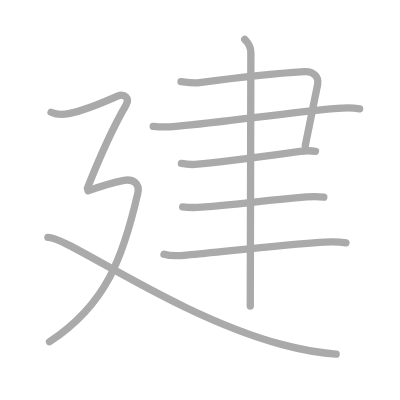
t = 0.00 s
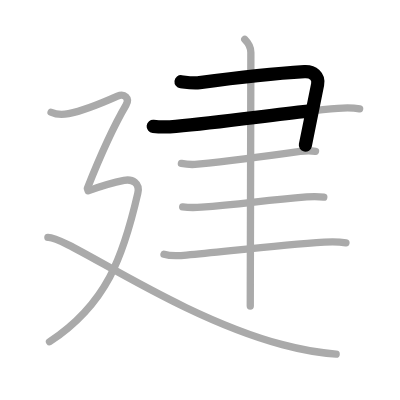
t = 1.75 s
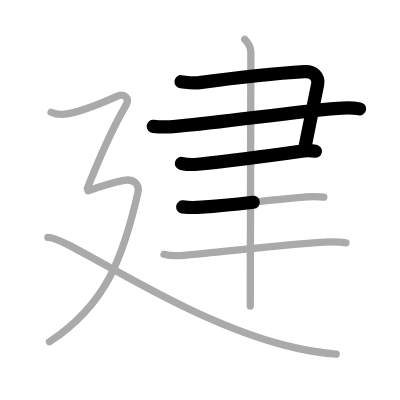
t = 3.50 s
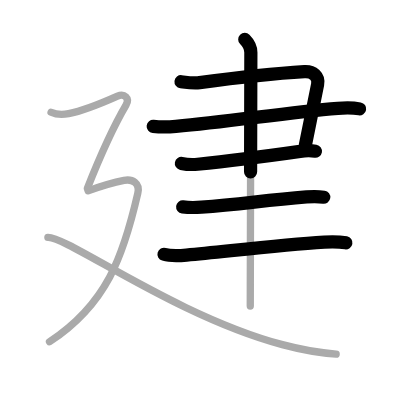
t = 5.50 s
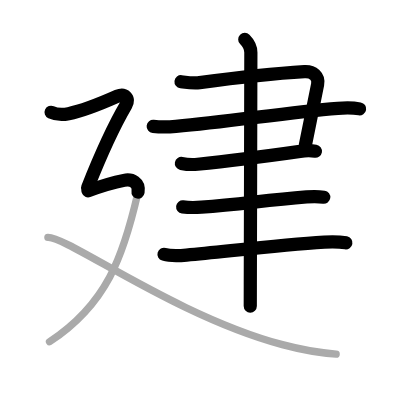
t = 7.25 s
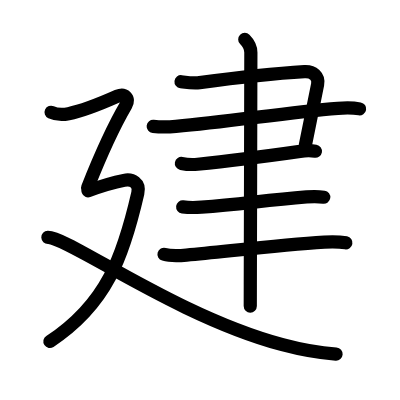
t = 9.00 s

The animated SVG that drew these frames (rendered in a browser with its animation timeline set to each time). Animation: 9 SMIL elements (animate=9); one cycle of 9.00 s.

<?xml version="1.0" standalone="no"?>
<!DOCTYPE svg PUBLIC "-//W3C//DTD SVG 1.1//EN"   "http://www.w3.org/Graphics/SVG/1.1/DTD/svg11.dtd">
<svg width="400px" height="400px"  version="1.1" xmlns="http://www.w3.org/2000/svg">
  <defs>
    <marker id="Triangle" viewBox="0 0 10 10" refX="0" refY="5" markerUnits="strokeWidth" markerWidth="3" style="stroke-opacity:0%;fill:#aaaaaa;" markerHeight="2" orient="auto">
      <path d="M 0 0 L 10 5 L 0 10 z" />
    </marker>
    
    <marker id="Arrow" viewBox="0 0 10 10" refX="5" refY="5" markerUnits="strokeWidth" markerWidth="1.8" style="stroke-opacity:0%;fill:#770000;" markerHeight="2" orient="auto">
      <path d="M 0 4 L 6 4 L 4 1 L 10 5 L 4 9 L 6 6 L 0 6 z" />
        <circle cx="5" cy="5" r="5" />
      </marker>
    
    <marker id="TriangleRed" viewBox="0 0 10 10" refX="0" refY="5" markerUnits="strokeWidth" markerWidth="3" style="stroke-opacity:0%;fill:#CC0000;" markerHeight="2" orient="auto">
      <path d="M 0 0 L 10 5 L 0 10 z" />
    </marker>
    
    <marker id="ArrowRed" viewBox="0 0 10 10" refX="5" refY="5" markerUnits="strokeWidth" markerWidth="1.8" style="stroke-opacity:0%;fill:#CC0000;" markerHeight="2" orient="auto">
      <path d="M 0 4 L 6 4 L 4 1 L 10 5 L 4 9 L 6 6 L 0 6 z" />
        <circle cx="5" cy="5" r="5" />
      </marker>
    
  </defs>
  
  <path style="fill:#ffffff; fill-opacity:100%; fill-rule:evenodd; stroke-width:0;" d="M 0 0 L 400px 0 L 400px 400px L 0 400px L 0 0" />

  <g transform="scale(3.6697247706422 3.6697247706422)">
<path style="fill:none; fill-opacity:0%; fill-rule:evenodd; stroke:#aaaaaa; stroke-opacity:100%; stroke-width: 1.5pt; stroke-linejoin:round; stroke-linecap:round;" d="M49.33 22.26c1.8 0.22 3.42 0.47 5.06 0.25c8.36-1.13 21.38-2.57 28.57-3c2.33-0.14 4.03 1.33 3.59 3.5c-0.93 4.62-2.05 10.24-3.37 16.71"></path>
<path style="fill:none; fill-opacity:0%; fill-rule:evenodd; stroke:#aaaaaa; stroke-opacity:100%; stroke-width: 1.5pt; stroke-linejoin:round; stroke-linecap:round;" d="M41.75 34.44c2.14 0.22 3.81 0.21 6.18 0c14.82-1.31 30.32-3.81 44.13-4.92c2.61-0.21 4.75-0.07 5.94 0.15"></path>
<path style="fill:none; fill-opacity:0%; fill-rule:evenodd; stroke:#aaaaaa; stroke-opacity:100%; stroke-width: 1.5pt; stroke-linejoin:round; stroke-linecap:round;" d="M49.43 44.53c1.11 0.22 3.11 0.35 4.43 0.22c8.77-0.87 19.15-2.24 27.91-3.5c1.75-0.25 2.88-0.25 4.21-0.03"></path>
<path style="fill:none; fill-opacity:0%; fill-rule:evenodd; stroke:#aaaaaa; stroke-opacity:100%; stroke-width: 1.5pt; stroke-linejoin:round; stroke-linecap:round;" d="M49.78 56.38c1.97 0.25 3.79 0.17 5.13 0.08c10.67-0.71 16.51-1.84 28.64-2.8c2.22-0.18 3.57-0.09 4.68 0.07"></path>
<path style="fill:none; fill-opacity:0%; fill-rule:evenodd; stroke:#aaaaaa; stroke-opacity:100%; stroke-width: 1.5pt; stroke-linejoin:round; stroke-linecap:round;" d="M44.69 69.29c1.6 0.47 4.54 0.37 6.14 0.22c12.05-1.14 25.63-2.76 37.55-3.54c2.66-0.17 4.56-0.03 5.89 0.21"></path>
<path style="fill:none; fill-opacity:0%; fill-rule:evenodd; stroke:#aaaaaa; stroke-opacity:100%; stroke-width: 1.5pt; stroke-linejoin:round; stroke-linecap:round;" d="M66.7 10.75c0.96 0.96 1.66 2.38 1.66 3.57c0 2.82-0.11 46.71-0.15 63.31c-0.01 2.84-0.01 4.88-0.01 5.78"></path>
<path style="fill:none; fill-opacity:0%; fill-rule:evenodd; stroke:#aaaaaa; stroke-opacity:100%; stroke-width: 1.5pt; stroke-linejoin:round; stroke-linecap:round;" d="M13.92 30.59c1.71 0.79 3.25 0.69 4.77 0.39c3.68-0.73 10.02-3.31 13.33-4.78c1.86-0.82 3.44 0.53 2.31 2.46C31.5 33.5 27.5 42 23.83 51.25"></path>
<path style="fill:none; fill-opacity:0%; fill-rule:evenodd; stroke:#aaaaaa; stroke-opacity:100%; stroke-width: 1.5pt; stroke-linejoin:round; stroke-linecap:round;" d="M24 52c4.08-1.48 7.38-2.38 9.79-2.85c2.29-0.45 4.41 0.72 3.76 3.52c-3.93 17.09-8.43 30.21-24.06 40.45"></path>
<path style="fill:none; fill-opacity:0%; fill-rule:evenodd; stroke:#aaaaaa; stroke-opacity:100%; stroke-width: 1.5pt; stroke-linejoin:round; stroke-linecap:round;" d="M13.05 64.69c5.42-0.17 34.87 21.46 63.9 29.23c4.93 1.32 9.86 2.24 14.65 2.58"></path>

<path style="fill:none; fill-opacity:0%; fill-rule:evenodd; stroke:#000000; stroke-opacity:100%; stroke-width: 2.7pt; stroke-linejoin:round; stroke-linecap:round;" d="M49.33 22.26c1.8 0.22 3.42 0.47 5.06 0.25c8.36-1.13 21.38-2.57 28.57-3c2.33-0.14 4.03 1.33 3.59 3.5c-0.93 4.62-2.05 10.24-3.37 16.71" pathLength="100" stroke-dashoffset="100" stroke-dasharray="100 105"><animate id="dashAnim1" attributeName="stroke-dashoffset" from="100" to="0" dur="1s" calcMode="linear" fill="freeze"/></path>
<path style="fill:none; fill-opacity:0%; fill-rule:evenodd; stroke:#000000; stroke-opacity:100%; stroke-width: 2.7pt; stroke-linejoin:round; stroke-linecap:round;" d="M41.75 34.44c2.14 0.22 3.81 0.21 6.18 0c14.82-1.31 30.32-3.81 44.13-4.92c2.61-0.21 4.75-0.07 5.94 0.15" pathLength="100" stroke-dashoffset="100" stroke-dasharray="100 105"><animate id="dashAnim2" attributeName="stroke-dashoffset" from="100" to="0" dur="1s" calcMode="linear" begin="dashAnim1.end" fill="freeze"/></path>
<path style="fill:none; fill-opacity:0%; fill-rule:evenodd; stroke:#000000; stroke-opacity:100%; stroke-width: 2.7pt; stroke-linejoin:round; stroke-linecap:round;" d="M49.43 44.53c1.11 0.22 3.11 0.35 4.43 0.22c8.77-0.87 19.15-2.24 27.91-3.5c1.75-0.25 2.88-0.25 4.21-0.03" pathLength="100" stroke-dashoffset="100" stroke-dasharray="100 105"><animate id="dashAnim3" attributeName="stroke-dashoffset" from="100" to="0" dur="1s" calcMode="linear" begin="dashAnim2.end" fill="freeze"/></path>
<path style="fill:none; fill-opacity:0%; fill-rule:evenodd; stroke:#000000; stroke-opacity:100%; stroke-width: 2.7pt; stroke-linejoin:round; stroke-linecap:round;" d="M49.78 56.38c1.97 0.25 3.79 0.17 5.13 0.08c10.67-0.71 16.51-1.84 28.64-2.8c2.22-0.18 3.57-0.09 4.68 0.07" pathLength="100" stroke-dashoffset="100" stroke-dasharray="100 105"><animate id="dashAnim4" attributeName="stroke-dashoffset" from="100" to="0" dur="1s" calcMode="linear" begin="dashAnim3.end" fill="freeze"/></path>
<path style="fill:none; fill-opacity:0%; fill-rule:evenodd; stroke:#000000; stroke-opacity:100%; stroke-width: 2.7pt; stroke-linejoin:round; stroke-linecap:round;" d="M44.69 69.29c1.6 0.47 4.54 0.37 6.14 0.22c12.05-1.14 25.63-2.76 37.55-3.54c2.66-0.17 4.56-0.03 5.89 0.21" pathLength="100" stroke-dashoffset="100" stroke-dasharray="100 105"><animate id="dashAnim5" attributeName="stroke-dashoffset" from="100" to="0" dur="1s" calcMode="linear" begin="dashAnim4.end" fill="freeze"/></path>
<path style="fill:none; fill-opacity:0%; fill-rule:evenodd; stroke:#000000; stroke-opacity:100%; stroke-width: 2.7pt; stroke-linejoin:round; stroke-linecap:round;" d="M66.7 10.75c0.96 0.96 1.66 2.38 1.66 3.57c0 2.82-0.11 46.71-0.15 63.31c-0.01 2.84-0.01 4.88-0.01 5.78" pathLength="100" stroke-dashoffset="100" stroke-dasharray="100 105"><animate id="dashAnim6" attributeName="stroke-dashoffset" from="100" to="0" dur="1s" calcMode="linear" begin="dashAnim5.end" fill="freeze"/></path>
<path style="fill:none; fill-opacity:0%; fill-rule:evenodd; stroke:#000000; stroke-opacity:100%; stroke-width: 2.7pt; stroke-linejoin:round; stroke-linecap:round;" d="M13.92 30.59c1.71 0.79 3.25 0.69 4.77 0.39c3.68-0.73 10.02-3.31 13.33-4.78c1.86-0.82 3.44 0.53 2.31 2.46C31.5 33.5 27.5 42 23.83 51.25" pathLength="100" stroke-dashoffset="100" stroke-dasharray="100 105"><animate id="dashAnim7" attributeName="stroke-dashoffset" from="100" to="0" dur="1s" calcMode="linear" begin="dashAnim6.end" fill="freeze"/></path>
<path style="fill:none; fill-opacity:0%; fill-rule:evenodd; stroke:#000000; stroke-opacity:100%; stroke-width: 2.7pt; stroke-linejoin:round; stroke-linecap:round;" d="M24 52c4.08-1.48 7.38-2.38 9.79-2.85c2.29-0.45 4.41 0.72 3.76 3.52c-3.93 17.09-8.43 30.21-24.06 40.45" pathLength="100" stroke-dashoffset="100" stroke-dasharray="100 105"><animate id="dashAnim8" attributeName="stroke-dashoffset" from="100" to="0" dur="1s" calcMode="linear" begin="dashAnim7.end" fill="freeze"/></path>
<path style="fill:none; fill-opacity:0%; fill-rule:evenodd; stroke:#000000; stroke-opacity:100%; stroke-width: 2.7pt; stroke-linejoin:round; stroke-linecap:round;" d="M13.05 64.69c5.42-0.17 34.87 21.46 63.9 29.23c4.93 1.32 9.86 2.24 14.65 2.58" pathLength="100" stroke-dashoffset="100" stroke-dasharray="100 105"><animate id="dashAnim9" attributeName="stroke-dashoffset" from="100" to="0" dur="1s" calcMode="linear" begin="dashAnim8.end" fill="freeze"/></path>

</g>

</svg>  
          
